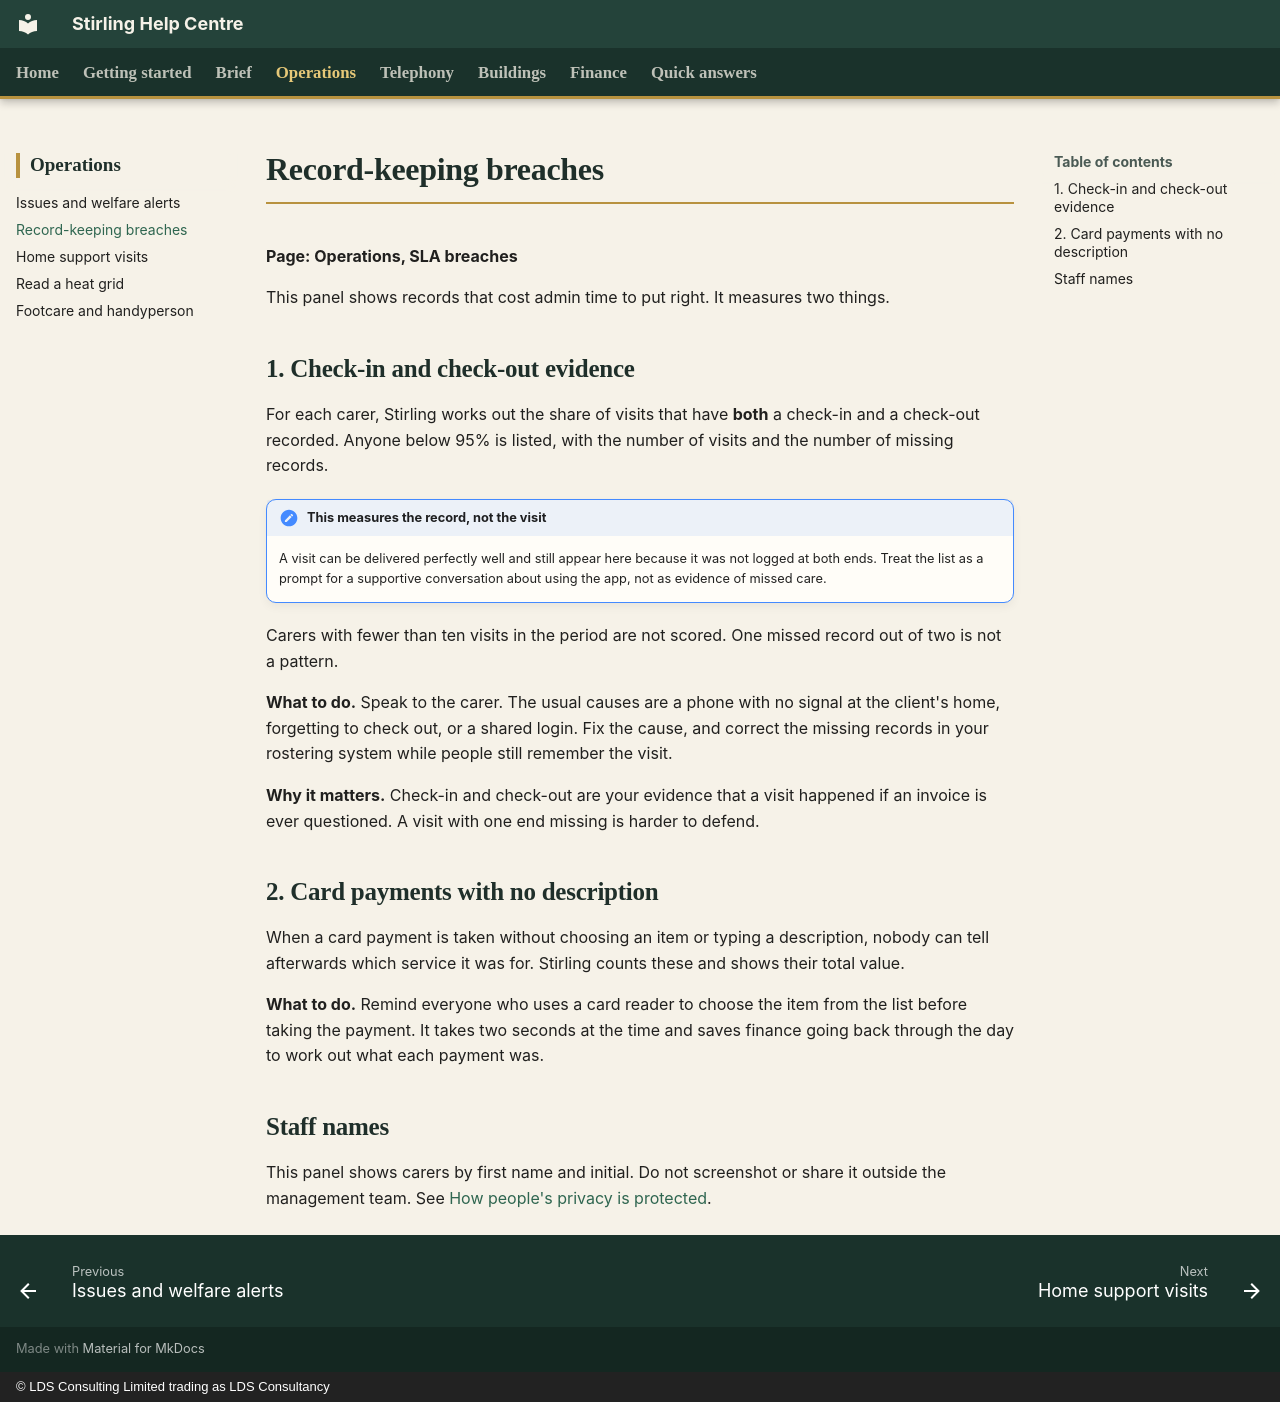

repository: CFLLDS/stirling-help · page: operations/sla-breaches/index.html · generator: mkdocs · copyright: © LDS Consulting Limited trading as LDS Consultancy

# Record-keeping breaches

**Page: Operations, SLA breaches**

This panel shows records that cost admin time to put right. It measures two things.

## 1. Check-in and check-out evidence

For each carer, Stirling works out the share of visits that have **both** a check-in and a check-out recorded. Anyone below 95% is listed, with the number of visits and the number of missing records.

!!! note "This measures the record, not the visit"
    A visit can be delivered perfectly well and still appear here because it was not logged at both ends. Treat the list as a prompt for a supportive conversation about using the app, not as evidence of missed care.

Carers with fewer than ten visits in the period are not scored. One missed record out of two is not a pattern.

**What to do.** Speak to the carer. The usual causes are a phone with no signal at the client's home, forgetting to check out, or a shared login. Fix the cause, and correct the missing records in your rostering system while people still remember the visit.

**Why it matters.** Check-in and check-out are your evidence that a visit happened if an invoice is ever questioned. A visit with one end missing is harder to defend.

## 2. Card payments with no description

When a card payment is taken without choosing an item or typing a description, nobody can tell afterwards which service it was for. Stirling counts these and shows their total value.

**What to do.** Remind everyone who uses a card reader to choose the item from the list before taking the payment. It takes two seconds at the time and saves finance going back through the day to work out what each payment was.

## Staff names

This panel shows carers by first name and initial. Do not screenshot or share it outside the management team. See [How people's privacy is protected](../getting-started/privacy.md).
